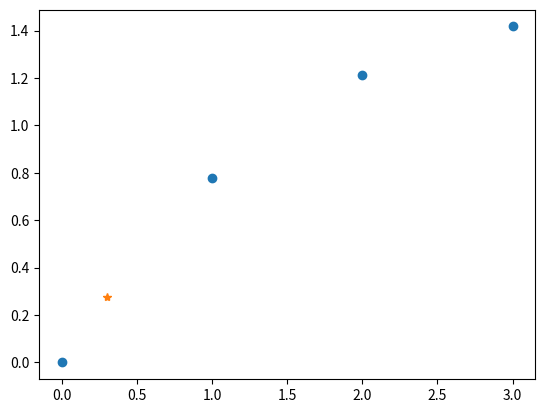

Write Python code to recreate this figure.
import numpy as np 
from scipy import interpolate 
import matplotlib.pyplot as plt
import time

def interpolateReward( timeReqAt, timeArray, rewardArray):
	interpFunction  = interpolate.interp1d(timeArray, rewardArray, kind = 'cubic')
	t = interpFunction(timeReqAt)
	return t

x = np.arange(0,4)
y = np.exp(-x/4)*x
xnew = np.array(0.3)


for i in range(0,1000):
	start = time.time()
	ynew = interpolateReward(xnew, x, y)
stop = time.time()

print(start)
print(stop)
print(stop - start)
plt.plot(x, y, 'o', xnew, ynew, '*')
plt.show()